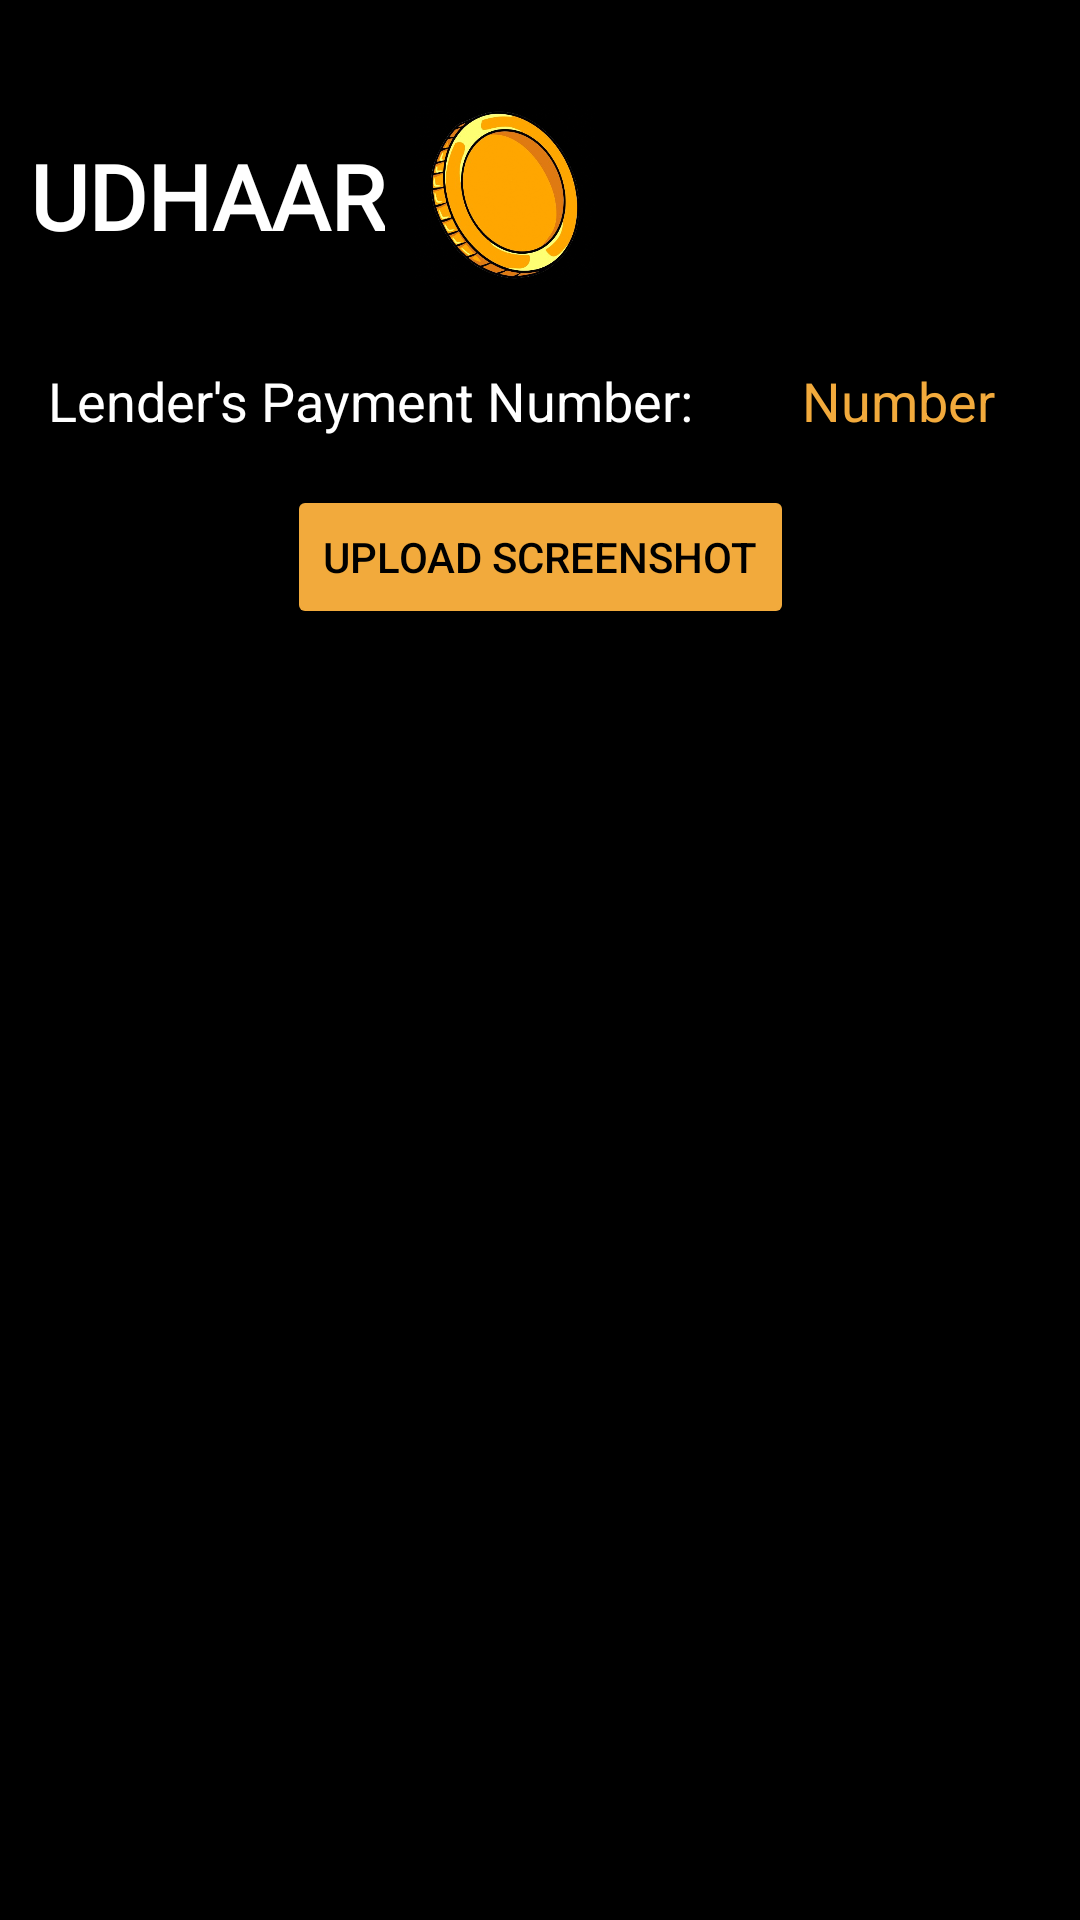

Produce the Android XML layout that renders to this screen, including the resource entries it uses.
<!-- AndroidManifest.xml: application theme Theme.SMD_UDHAAR -->
<!-- res/layout/activity_upload_screenshot.xml -->
<?xml version="1.0" encoding="utf-8"?>
<androidx.constraintlayout.widget.ConstraintLayout xmlns:android="http://schemas.android.com/apk/res/android"
    xmlns:app="http://schemas.android.com/apk/res-auto"
    xmlns:tools="http://schemas.android.com/tools"
    android:id="@+id/main"
    android:layout_width="match_parent"
    android:layout_height="match_parent"
    tools:context=".UploadScreenshotActivity"
    android:background="@color/black">

    <TextView
        android:id="@+id/tvLogo"
        android:layout_width="wrap_content"
        android:layout_height="wrap_content"
        android:layout_marginStart="@dimen/logo_home_ms"
        android:layout_marginTop="@dimen/logo_home_mt"
        android:fontFamily="@font/afacad_bold"
        android:text="@string/app_name"
        android:textColor="@color/white"
        android:textSize="@dimen/sub_heading_size"
        android:textStyle="bold"
        app:layout_constraintLeft_toLeftOf="parent"
        app:layout_constraintTop_toTopOf="parent" />

    <ImageView
        android:layout_width="@dimen/logo_home_size"
        android:layout_height="@dimen/logo_home_size"
        android:layout_marginStart="@dimen/icom_home_ms"
        android:layout_marginTop="@dimen/icon_home_mt"
        android:src="@drawable/udhaar_logo"
        app:layout_constraintLeft_toRightOf="@id/tvLogo"
        app:layout_constraintTop_toTopOf="parent" />

    <TextView
        android:layout_width="wrap_content"
        android:layout_height="wrap_content"
        android:text="Lender's Payment Number: "
        android:textColor="@color/white"
        android:layout_marginTop="20dp"
        android:textSize="18sp"
        android:padding="16dp"
        android:id="@+id/tvLenderNumberBanner"
        app:layout_constraintStart_toStartOf="parent"
        app:layout_constraintTop_toBottomOf="@id/tvLogo"
        app:layout_constraintEnd_toStartOf="@id/lenderPhoneNumber"
        />

    <TextView
        android:id="@+id/lenderPhoneNumber"
        android:layout_width="wrap_content"
        android:layout_height="wrap_content"
        android:text="Number"
        app:layout_constraintTop_toBottomOf="@id/tvLogo"
        app:layout_constraintStart_toEndOf="@id/tvLenderNumberBanner"
        android:textColor="@color/gold"
        android:layout_marginTop="20dp"
        android:textSize="18sp"
        android:padding="16dp" />

    <Button
        android:id="@+id/uploadScreenshotButton"
        android:layout_width="wrap_content"
        android:layout_height="wrap_content"
        app:layout_constraintTop_toBottomOf="@id/lenderPhoneNumber"
        app:layout_constraintStart_toStartOf="parent"
        app:layout_constraintEnd_toEndOf="parent"
        android:backgroundTint="@color/gold"
        android:textColor="@color/black"
        android:text="Upload Screenshot" />

    <ProgressBar
        android:id="@+id/uploadProgressBar"
        android:layout_width="wrap_content"
        android:layout_height="wrap_content"
        android:layout_centerInParent="true"
        app:layout_constraintTop_toBottomOf="@id/uploadScreenshotButton"
        app:layout_constraintStart_toStartOf="parent"
        app:layout_constraintEnd_toEndOf="parent"
        android:layout_marginTop="20dp"
        android:visibility="gone" />

</androidx.constraintlayout.widget.ConstraintLayout>
<!-- resources referenced by this layout -->
<resources>
  <color name="black">#FF000000</color>
  <color name="gold">#F2AA3C</color>
  <color name="white">#FFFFFFFF</color>
  <dimen name="icom_home_ms">10dp</dimen>
  <dimen name="icon_home_mt">35dp</dimen>
  <dimen name="logo_home_ms">10dp</dimen>
  <dimen name="logo_home_mt">45dp</dimen>
  <dimen name="logo_home_size">60dp</dimen>
  <dimen name="sub_heading_size">30sp</dimen>
  <!-- drawable udhaar_logo: png bitmap (drawable, 258942 bytes) -->
  <string name="app_name">UDHAAR</string>
  <style name="Theme.SMD_UDHAAR" parent="Base.Theme.SMD_UDHAAR" />
  <style name="Base.Theme.SMD_UDHAAR" parent="Theme.Material3.DayNight.NoActionBar">
          
          
      </style>
</resources>
